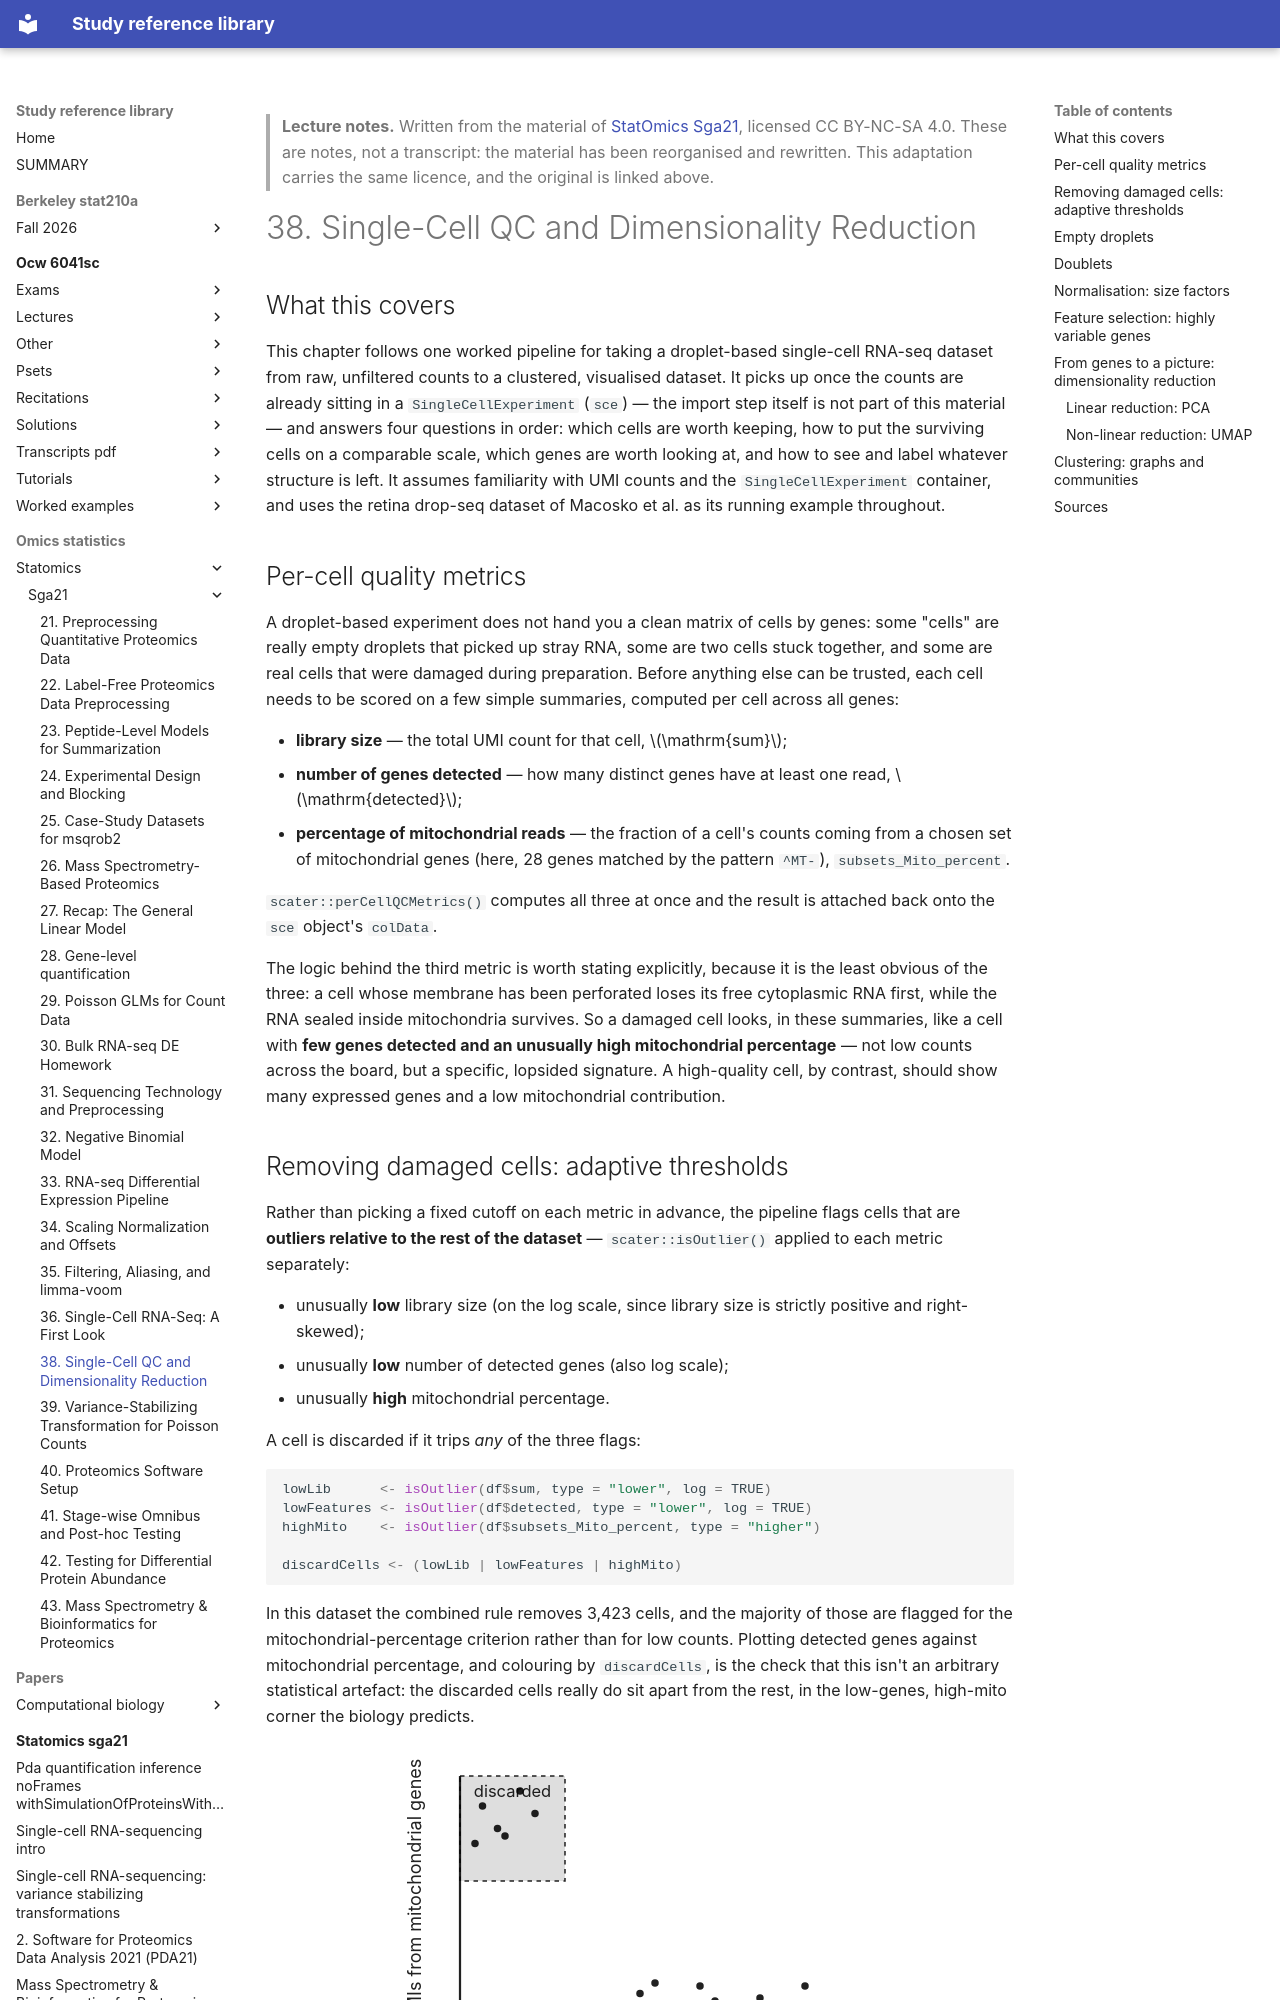

repository: Claptar/knowledge-base-library · page: omics-statistics/statomics/sga21/38-single-cell-qc-and-dimensionality-reduction/index.html · generator: mkdocs

---
title: "38. Single-Cell QC and Dimensionality Reduction"
course: "StatOmics Sga21"
chapter: 38
source: "https://github.com/statOmics/SGA21"
licence: "CC BY-NC-SA 4.0"
written: "2026-09-20"
---

> **Lecture notes.** Written from the material of [StatOmics Sga21](https://github.com/statOmics/SGA21), licensed CC BY-NC-SA 4.0. These are notes, not a transcript: the material has been reorganised and rewritten. This adaptation carries the same licence, and the original is linked above.

# 38. Single-Cell QC and Dimensionality Reduction

## What this covers

This chapter follows one worked pipeline for taking a droplet-based single-cell RNA-seq dataset
from raw, unfiltered counts to a clustered, visualised dataset. It picks up once the counts are
already sitting in a `SingleCellExperiment` (`sce`) — the import step itself is not part of this
material — and answers four questions in order: which cells are worth keeping, how to put the
surviving cells on a comparable scale, which genes are worth looking at, and how to see and label
whatever structure is left. It assumes familiarity with UMI counts and the `SingleCellExperiment`
container, and uses the retina drop-seq dataset of Macosko et al. as its running example throughout.

## Per-cell quality metrics

A droplet-based experiment does not hand you a clean matrix of cells by genes: some "cells" are
really empty droplets that picked up stray RNA, some are two cells stuck together, and some are
real cells that were damaged during preparation. Before anything else can be trusted, each cell
needs to be scored on a few simple summaries, computed per cell across all genes:

- **library size** — the total UMI count for that cell, $\mathrm{sum}$;
- **number of genes detected** — how many distinct genes have at least one read, $\mathrm{detected}$;
- **percentage of mitochondrial reads** — the fraction of a cell's counts coming from a chosen set
  of mitochondrial genes (here, 28 genes matched by the pattern `^MT-`), `subsets_Mito_percent`.

`scater::perCellQCMetrics()` computes all three at once and the result is attached back onto the
`sce` object's `colData`.

The logic behind the third metric is worth stating explicitly, because it is the least obvious of
the three: a cell whose membrane has been perforated loses its free cytoplasmic RNA first, while
the RNA sealed inside mitochondria survives. So a damaged cell looks, in these summaries, like a
cell with **few genes detected and an unusually high mitochondrial percentage** — not low counts
across the board, but a specific, lopsided signature. A high-quality cell, by contrast, should show
many expressed genes and a low mitochondrial contribution.
